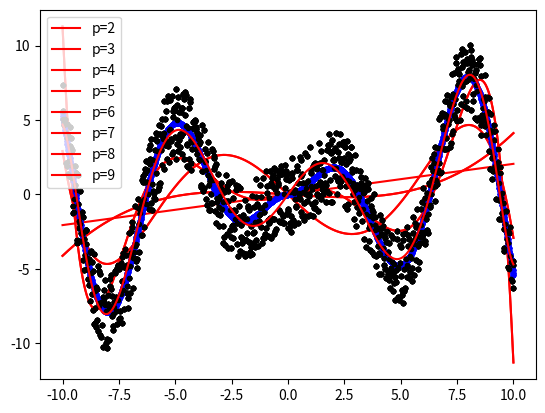

Here is the Python script that generated this plot:
import numpy as np
import matplotlib.pyplot as plt

def fun(x):
	# f = np.sin(x) * (1 / (1 + np.exp(-x)))
	f = np.abs(x) * np.sin(x)
	return f


def mypolyfit(x,y,p):
    X = np.array([   [x[j]**i for i in range(p+1)] for j in range(x.shape[0]) ])
    #X*Xt
    Xt_X = np.matmul(X.T,X)
    #print(Xt_X)
    #(X*Xt)-1
    Xt_X_inv = np.linalg.inv(Xt_X)
    #print(Xt_X_inv)

    # XF = Y
    # XtXF = XtY
    # F = (XtX)-1XtY
    fits =  np.matmul(  Xt_X_inv, np.matmul(X.T,y))
    #print(fits.shape)
    return fits



def mypolyval(x,fits):
    X = np.array([   [x[j]**i for i in range(fits.shape[0])] for j in range(x.shape[0])])
    vals = np.matmul(X,fits)
    return vals

num     = 1001
std     = 5 

n       = np.random.rand(num)
nn      = n - np.mean(n)
x       = np.linspace(-10,10,num)
y1      = fun(x)
y2      = y1 + nn * std


for i in range(2,10):
    popt = mypolyfit(x, y1, i)
    out = mypolyval(x,popt)
    plt.plot(x, y1, 'b.', x, y2, 'k.')
    plt.plot(x,out,'r',label="p="+str(i))
    plt.legend()
    plt.show()
